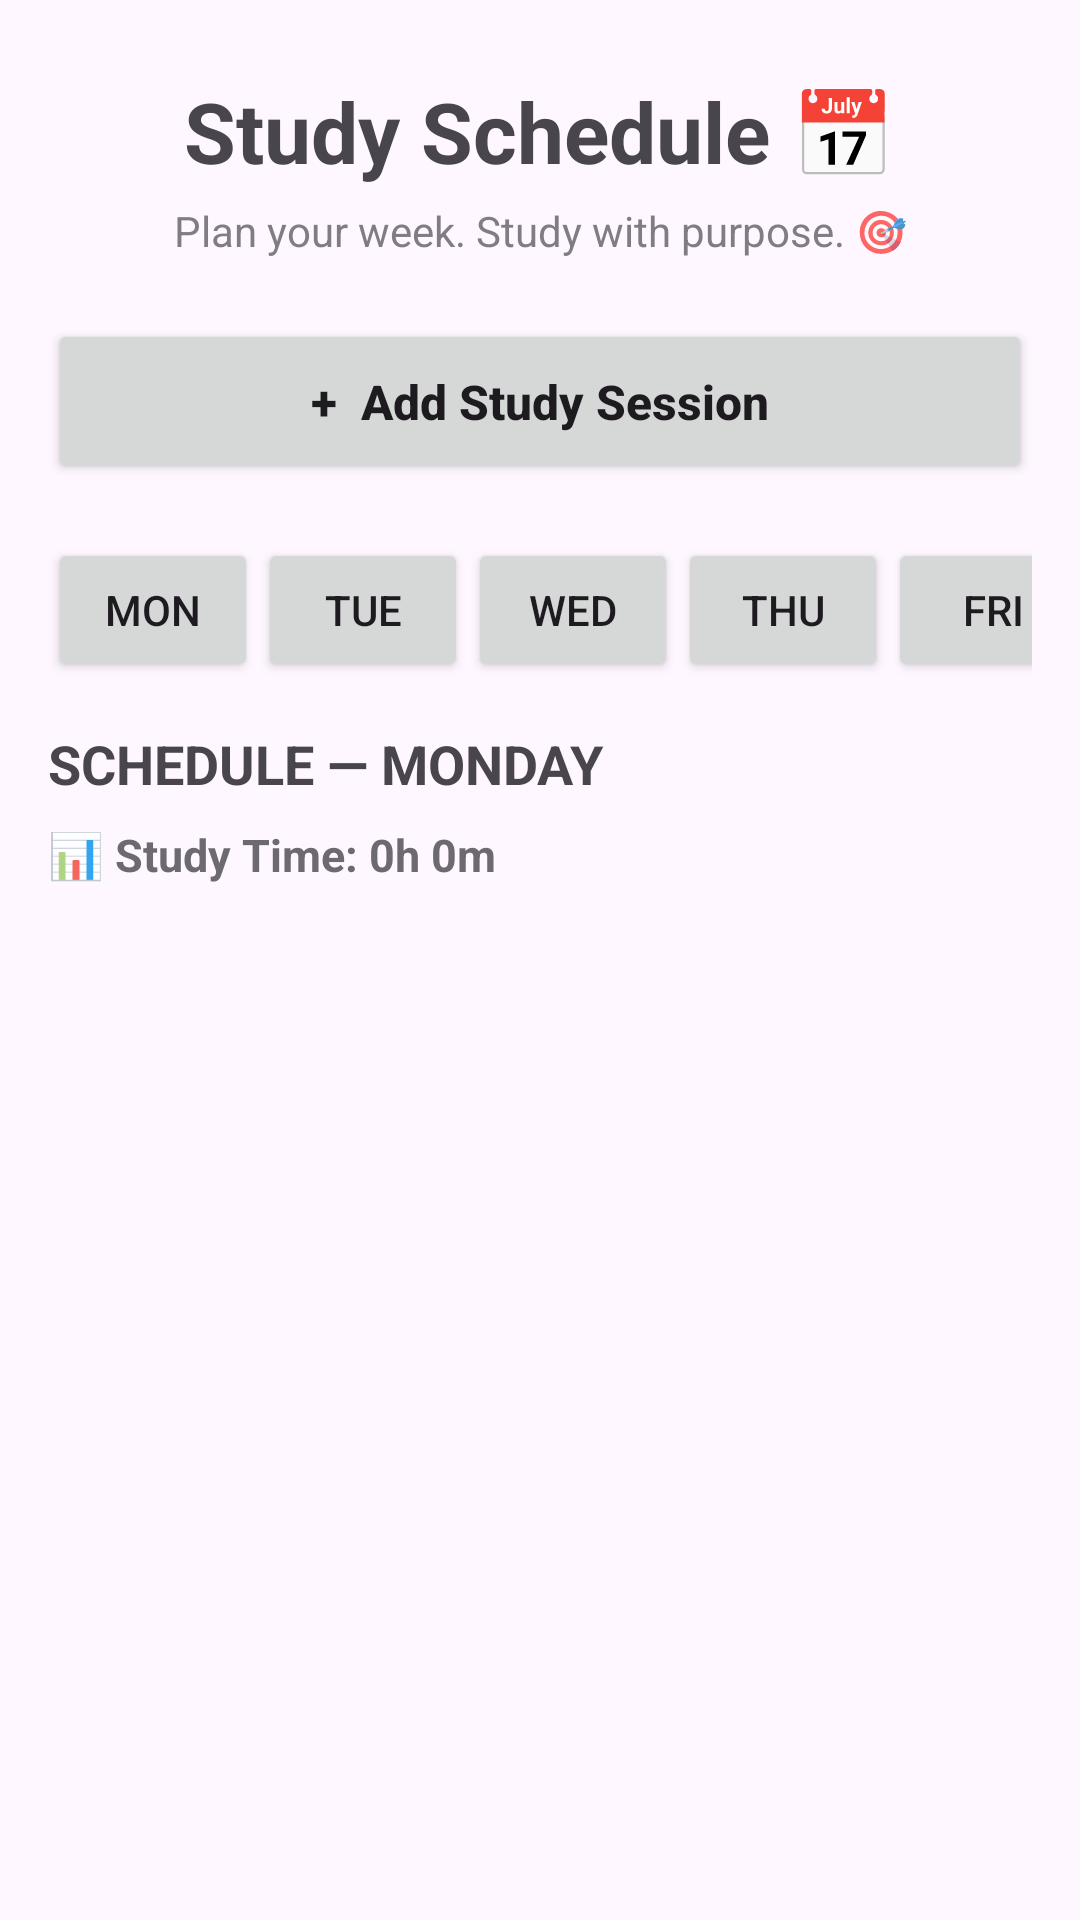

Write the Android layout XML for this screen, with the resource values it uses.
<!-- AndroidManifest.xml: application theme Theme.StudentProductivitySmartStudyPlanner -->
<!-- res/layout/activity_schedule.xml -->
<?xml version="1.0" encoding="utf-8"?>
<LinearLayout
    xmlns:android="http://schemas.android.com/apk/res/android"
    android:layout_width="match_parent"
    android:layout_height="match_parent"
    android:orientation="vertical"
    android:paddingStart="16dp"
    android:paddingEnd="16dp"
    android:paddingTop="25dp"
    android:paddingBottom="10dp">

    

    <TextView
        android:layout_width="match_parent"
        android:layout_height="wrap_content"
        android:text="Study Schedule 📅"
        android:textSize="28sp"
        android:textStyle="bold"
        android:gravity="center" />

    <TextView
        android:layout_width="match_parent"
        android:layout_height="wrap_content"
        android:text="Plan your week. Study with purpose. 🎯"
        android:textSize="14sp"
        android:gravity="center"
        android:alpha="0.7"
        android:layout_marginTop="5dp" />

    

    <Button
        android:id="@+id/btnAddSchedule"
        android:layout_width="match_parent"
        android:layout_height="55dp"
        android:text="+  Add Study Session"
        android:textSize="16sp"
        android:textStyle="bold"
        android:textAllCaps="false"
        android:layout_marginTop="20dp" />

    

    <HorizontalScrollView
        android:layout_width="match_parent"
        android:layout_height="wrap_content"
        android:scrollbars="none"
        android:layout_marginTop="18dp">

        <LinearLayout
            android:layout_width="wrap_content"
            android:layout_height="wrap_content"
            android:orientation="horizontal">

            <Button
                android:id="@+id/btnMonday"
                android:layout_width="wrap_content"
                android:layout_height="48dp"
                android:text="MON"
                android:textAllCaps="false"
                android:minWidth="70dp" />

            <Button
                android:id="@+id/btnTuesday"
                android:layout_width="wrap_content"
                android:layout_height="48dp"
                android:text="TUE"
                android:textAllCaps="false"
                android:minWidth="70dp" />

            <Button
                android:id="@+id/btnWednesday"
                android:layout_width="wrap_content"
                android:layout_height="48dp"
                android:text="WED"
                android:textAllCaps="false"
                android:minWidth="70dp" />

            <Button
                android:id="@+id/btnThursday"
                android:layout_width="wrap_content"
                android:layout_height="48dp"
                android:text="THU"
                android:textAllCaps="false"
                android:minWidth="70dp" />

            <Button
                android:id="@+id/btnFriday"
                android:layout_width="wrap_content"
                android:layout_height="48dp"
                android:text="FRI"
                android:textAllCaps="false"
                android:minWidth="70dp" />

            <Button
                android:id="@+id/btnSaturday"
                android:layout_width="wrap_content"
                android:layout_height="48dp"
                android:text="SAT"
                android:textAllCaps="false"
                android:minWidth="70dp" />

            <Button
                android:id="@+id/btnSunday"
                android:layout_width="wrap_content"
                android:layout_height="48dp"
                android:text="SUN"
                android:textAllCaps="false"
                android:minWidth="70dp" />

        </LinearLayout>

    </HorizontalScrollView>

    

    <TextView
        android:id="@+id/txtSelectedDay"
        android:layout_width="match_parent"
        android:layout_height="wrap_content"
        android:text="SCHEDULE — MONDAY"
        android:textSize="18sp"
        android:textStyle="bold"
        android:layout_marginTop="15dp"
        android:layout_marginBottom="8dp" />

    

    <TextView
        android:id="@+id/txtTotalHours"
        android:layout_width="match_parent"
        android:layout_height="wrap_content"
        android:text="📊 Study Time: 0h 0m"
        android:textSize="15sp"
        android:textStyle="bold"
        android:alpha="0.8"
        android:layout_marginBottom="8dp" />

    

    <TextView
        android:id="@+id/txtNextSession"
        android:layout_width="match_parent"
        android:layout_height="wrap_content"
        android:text="📍 Next Study Session"
        android:textSize="15sp"
        android:textStyle="bold"
        android:visibility="gone"
        android:layout_marginBottom="8dp" />

    

    <TextView
        android:id="@+id/txtEmptySchedule"
        android:layout_width="match_parent"
        android:layout_height="wrap_content"
        android:text="📚 No Study Sessions\n\nYou are free today! 🎉\nAdd a study session to plan your day."
        android:textSize="17sp"
        android:gravity="center"
        android:alpha="0.7"
        android:visibility="gone"
        android:padding="30dp" />

    

    <androidx.recyclerview.widget.RecyclerView
        android:id="@+id/scheduleRecyclerView"
        android:layout_width="match_parent"
        android:layout_height="0dp"
        android:layout_weight="1"
        android:clipToPadding="false"
        android:paddingBottom="10dp" />

</LinearLayout>
<!-- resources referenced by this layout -->
<resources>
  <style name="Theme.StudentProductivitySmartStudyPlanner" parent="Base.Theme.StudentProductivitySmartStudyPlanner" />
  <style name="Base.Theme.StudentProductivitySmartStudyPlanner" parent="Theme.Material3.DayNight.NoActionBar">
          
          
      </style>
</resources>
